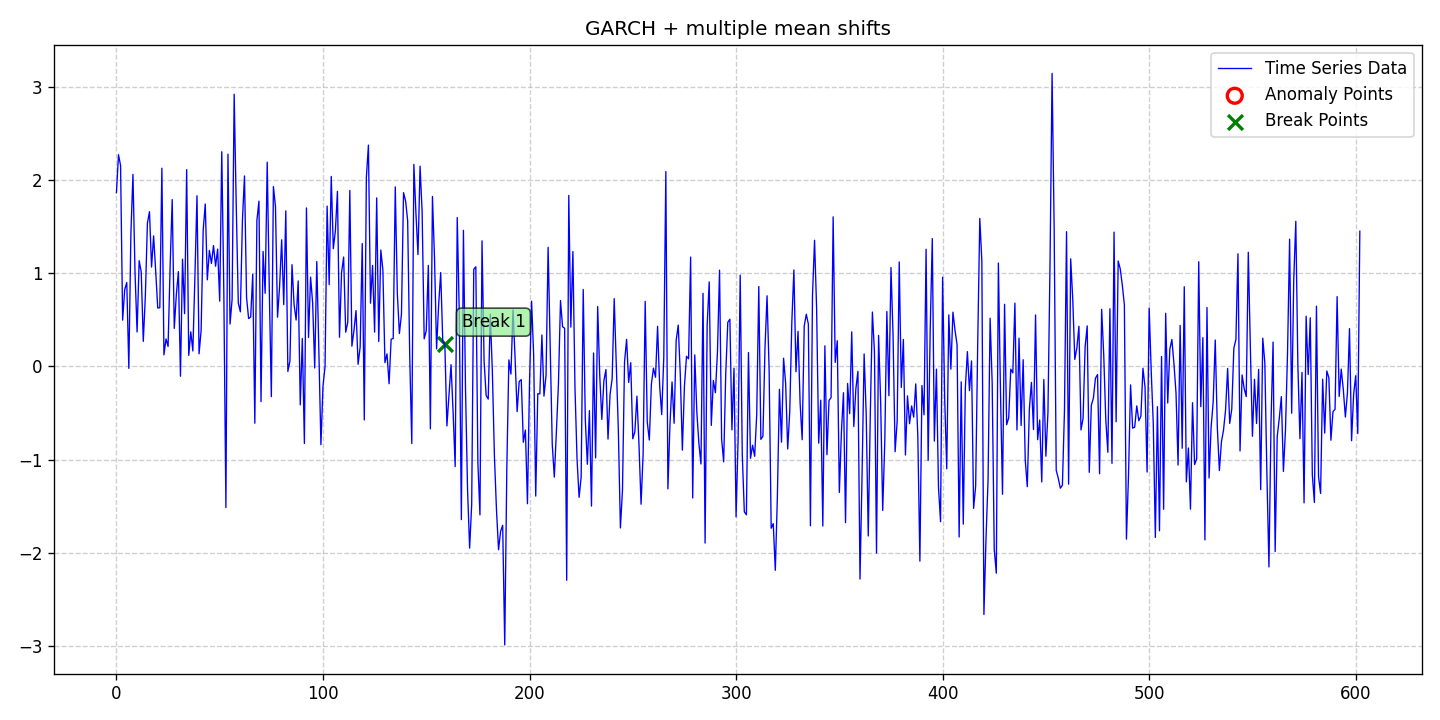

Values plotted in this chart, from the file beside it:
date, data, stationary, det_lin_up, det_lin_down, det_quad, det_cubic, det_exp, det_damped, stoc_trend, volatility, single_seas, multiple_seas, point_anom_single, point_anom_multi, collect_anom, context_anom, mean_shift, var_shift, trend_shift, point_anom_count, point_anom_location, point_anom_point, collect_anom_count
2020-01-01, 1.864, 0, 0, 0, 0, 0, 0, 0, 0, 1, 0, 0, 0, 0, 0, 0, 1, 0, 0, 0, none, , 0
2020-01-02, 2.269, 0, 0, 0, 0, 0, 0, 0, 0, 1, 0, 0, 0, 0, 0, 0, 1, 0, 0, 0, none, , 0
2020-01-03, 2.155, 0, 0, 0, 0, 0, 0, 0, 0, 1, 0, 0, 0, 0, 0, 0, 1, 0, 0, 0, none, , 0
2020-01-04, 0.4966, 0, 0, 0, 0, 0, 0, 0, 0, 1, 0, 0, 0, 0, 0, 0, 1, 0, 0, 0, none, , 0
2020-01-05, 0.8233, 0, 0, 0, 0, 0, 0, 0, 0, 1, 0, 0, 0, 0, 0, 0, 1, 0, 0, 0, none, , 0
2020-01-06, 0.9001, 0, 0, 0, 0, 0, 0, 0, 0, 1, 0, 0, 0, 0, 0, 0, 1, 0, 0, 0, none, , 0
2020-01-07, -0.01989, 0, 0, 0, 0, 0, 0, 0, 0, 1, 0, 0, 0, 0, 0, 0, 1, 0, 0, 0, none, , 0
2020-01-08, 1.424, 0, 0, 0, 0, 0, 0, 0, 0, 1, 0, 0, 0, 0, 0, 0, 1, 0, 0, 0, none, , 0
2020-01-09, 2.059, 0, 0, 0, 0, 0, 0, 0, 0, 1, 0, 0, 0, 0, 0, 0, 1, 0, 0, 0, none, , 0
2020-01-10, 1.004, 0, 0, 0, 0, 0, 0, 0, 0, 1, 0, 0, 0, 0, 0, 0, 1, 0, 0, 0, none, , 0
2020-01-11, 0.37, 0, 0, 0, 0, 0, 0, 0, 0, 1, 0, 0, 0, 0, 0, 0, 1, 0, 0, 0, none, , 0
2020-01-12, 1.134, 0, 0, 0, 0, 0, 0, 0, 0, 1, 0, 0, 0, 0, 0, 0, 1, 0, 0, 0, none, , 0
2020-01-13, 1.013, 0, 0, 0, 0, 0, 0, 0, 0, 1, 0, 0, 0, 0, 0, 0, 1, 0, 0, 0, none, , 0
2020-01-14, 0.2695, 0, 0, 0, 0, 0, 0, 0, 0, 1, 0, 0, 0, 0, 0, 0, 1, 0, 0, 0, none, , 0
2020-01-15, 0.7573, 0, 0, 0, 0, 0, 0, 0, 0, 1, 0, 0, 0, 0, 0, 0, 1, 0, 0, 0, none, , 0
2020-01-16, 1.538, 0, 0, 0, 0, 0, 0, 0, 0, 1, 0, 0, 0, 0, 0, 0, 1, 0, 0, 0, none, , 0
2020-01-17, 1.659, 0, 0, 0, 0, 0, 0, 0, 0, 1, 0, 0, 0, 0, 0, 0, 1, 0, 0, 0, none, , 0
2020-01-18, 1.066, 0, 0, 0, 0, 0, 0, 0, 0, 1, 0, 0, 0, 0, 0, 0, 1, 0, 0, 0, none, , 0
2020-01-19, 1.4, 0, 0, 0, 0, 0, 0, 0, 0, 1, 0, 0, 0, 0, 0, 0, 1, 0, 0, 0, none, , 0
2020-01-20, 1.025, 0, 0, 0, 0, 0, 0, 0, 0, 1, 0, 0, 0, 0, 0, 0, 1, 0, 0, 0, none, , 0
2020-01-21, 0.6267, 0, 0, 0, 0, 0, 0, 0, 0, 1, 0, 0, 0, 0, 0, 0, 1, 0, 0, 0, none, , 0
2020-01-22, 0.6306, 0, 0, 0, 0, 0, 0, 0, 0, 1, 0, 0, 0, 0, 0, 0, 1, 0, 0, 0, none, , 0
2020-01-23, 2.126, 0, 0, 0, 0, 0, 0, 0, 0, 1, 0, 0, 0, 0, 0, 0, 1, 0, 0, 0, none, , 0
2020-01-24, 0.1247, 0, 0, 0, 0, 0, 0, 0, 0, 1, 0, 0, 0, 0, 0, 0, 1, 0, 0, 0, none, , 0
2020-01-25, 0.2957, 0, 0, 0, 0, 0, 0, 0, 0, 1, 0, 0, 0, 0, 0, 0, 1, 0, 0, 0, none, , 0
2020-01-26, 0.2149, 0, 0, 0, 0, 0, 0, 0, 0, 1, 0, 0, 0, 0, 0, 0, 1, 0, 0, 0, none, , 0
2020-01-27, 1.079, 0, 0, 0, 0, 0, 0, 0, 0, 1, 0, 0, 0, 0, 0, 0, 1, 0, 0, 0, none, , 0
2020-01-28, 1.789, 0, 0, 0, 0, 0, 0, 0, 0, 1, 0, 0, 0, 0, 0, 0, 1, 0, 0, 0, none, , 0
2020-01-29, 0.4079, 0, 0, 0, 0, 0, 0, 0, 0, 1, 0, 0, 0, 0, 0, 0, 1, 0, 0, 0, none, , 0
2020-01-30, 0.7709, 0, 0, 0, 0, 0, 0, 0, 0, 1, 0, 0, 0, 0, 0, 0, 1, 0, 0, 0, none, , 0
2020-01-31, 1.017, 0, 0, 0, 0, 0, 0, 0, 0, 1, 0, 0, 0, 0, 0, 0, 1, 0, 0, 0, none, , 0
2020-02-01, -0.1045, 0, 0, 0, 0, 0, 0, 0, 0, 1, 0, 0, 0, 0, 0, 0, 1, 0, 0, 0, none, , 0
2020-02-02, 1.15, 0, 0, 0, 0, 0, 0, 0, 0, 1, 0, 0, 0, 0, 0, 0, 1, 0, 0, 0, none, , 0
2020-02-03, 0.5664, 0, 0, 0, 0, 0, 0, 0, 0, 1, 0, 0, 0, 0, 0, 0, 1, 0, 0, 0, none, , 0
2020-02-04, 2.11, 0, 0, 0, 0, 0, 0, 0, 0, 1, 0, 0, 0, 0, 0, 0, 1, 0, 0, 0, none, , 0
2020-02-05, 0.1191, 0, 0, 0, 0, 0, 0, 0, 0, 1, 0, 0, 0, 0, 0, 0, 1, 0, 0, 0, none, , 0
2020-02-06, 0.3717, 0, 0, 0, 0, 0, 0, 0, 0, 1, 0, 0, 0, 0, 0, 0, 1, 0, 0, 0, none, , 0
2020-02-07, 0.1664, 0, 0, 0, 0, 0, 0, 0, 0, 1, 0, 0, 0, 0, 0, 0, 1, 0, 0, 0, none, , 0
2020-02-08, 0.9703, 0, 0, 0, 0, 0, 0, 0, 0, 1, 0, 0, 0, 0, 0, 0, 1, 0, 0, 0, none, , 0
2020-02-09, 1.83, 0, 0, 0, 0, 0, 0, 0, 0, 1, 0, 0, 0, 0, 0, 0, 1, 0, 0, 0, none, , 0
2020-02-10, 0.1357, 0, 0, 0, 0, 0, 0, 0, 0, 1, 0, 0, 0, 0, 0, 0, 1, 0, 0, 0, none, , 0
2020-02-11, 0.385, 0, 0, 0, 0, 0, 0, 0, 0, 1, 0, 0, 0, 0, 0, 0, 1, 0, 0, 0, none, , 0
2020-02-12, 1.46, 0, 0, 0, 0, 0, 0, 0, 0, 1, 0, 0, 0, 0, 0, 0, 1, 0, 0, 0, none, , 0
2020-02-13, 1.742, 0, 0, 0, 0, 0, 0, 0, 0, 1, 0, 0, 0, 0, 0, 0, 1, 0, 0, 0, none, , 0
2020-02-14, 0.9288, 0, 0, 0, 0, 0, 0, 0, 0, 1, 0, 0, 0, 0, 0, 0, 1, 0, 0, 0, none, , 0
2020-02-15, 1.244, 0, 0, 0, 0, 0, 0, 0, 0, 1, 0, 0, 0, 0, 0, 0, 1, 0, 0, 0, none, , 0
2020-02-16, 1.104, 0, 0, 0, 0, 0, 0, 0, 0, 1, 0, 0, 0, 0, 0, 0, 1, 0, 0, 0, none, , 0
2020-02-17, 1.296, 0, 0, 0, 0, 0, 0, 0, 0, 1, 0, 0, 0, 0, 0, 0, 1, 0, 0, 0, none, , 0
2020-02-18, 1.074, 0, 0, 0, 0, 0, 0, 0, 0, 1, 0, 0, 0, 0, 0, 0, 1, 0, 0, 0, none, , 0
2020-02-19, 1.258, 0, 0, 0, 0, 0, 0, 0, 0, 1, 0, 0, 0, 0, 0, 0, 1, 0, 0, 0, none, , 0
2020-02-20, 0.7006, 0, 0, 0, 0, 0, 0, 0, 0, 1, 0, 0, 0, 0, 0, 0, 1, 0, 0, 0, none, , 0
2020-02-21, 2.301, 0, 0, 0, 0, 0, 0, 0, 0, 1, 0, 0, 0, 0, 0, 0, 1, 0, 0, 0, none, , 0
2020-02-22, 0.7852, 0, 0, 0, 0, 0, 0, 0, 0, 1, 0, 0, 0, 0, 0, 0, 1, 0, 0, 0, none, , 0
2020-02-23, -1.512, 0, 0, 0, 0, 0, 0, 0, 0, 1, 0, 0, 0, 0, 0, 0, 1, 0, 0, 0, none, , 0
2020-02-24, 2.276, 0, 0, 0, 0, 0, 0, 0, 0, 1, 0, 0, 0, 0, 0, 0, 1, 0, 0, 0, none, , 0
2020-02-25, 0.4548, 0, 0, 0, 0, 0, 0, 0, 0, 1, 0, 0, 0, 0, 0, 0, 1, 0, 0, 0, none, , 0
2020-02-26, 0.7184, 0, 0, 0, 0, 0, 0, 0, 0, 1, 0, 0, 0, 0, 0, 0, 1, 0, 0, 0, none, , 0
2020-02-27, 2.918, 0, 0, 0, 0, 0, 0, 0, 0, 1, 0, 0, 0, 0, 0, 0, 1, 0, 0, 0, none, , 0
2020-02-28, 1.726, 0, 0, 0, 0, 0, 0, 0, 0, 1, 0, 0, 0, 0, 0, 0, 1, 0, 0, 0, none, , 0
2020-02-29, 0.6792, 0, 0, 0, 0, 0, 0, 0, 0, 1, 0, 0, 0, 0, 0, 0, 1, 0, 0, 0, none, , 0
... 543 more rows
